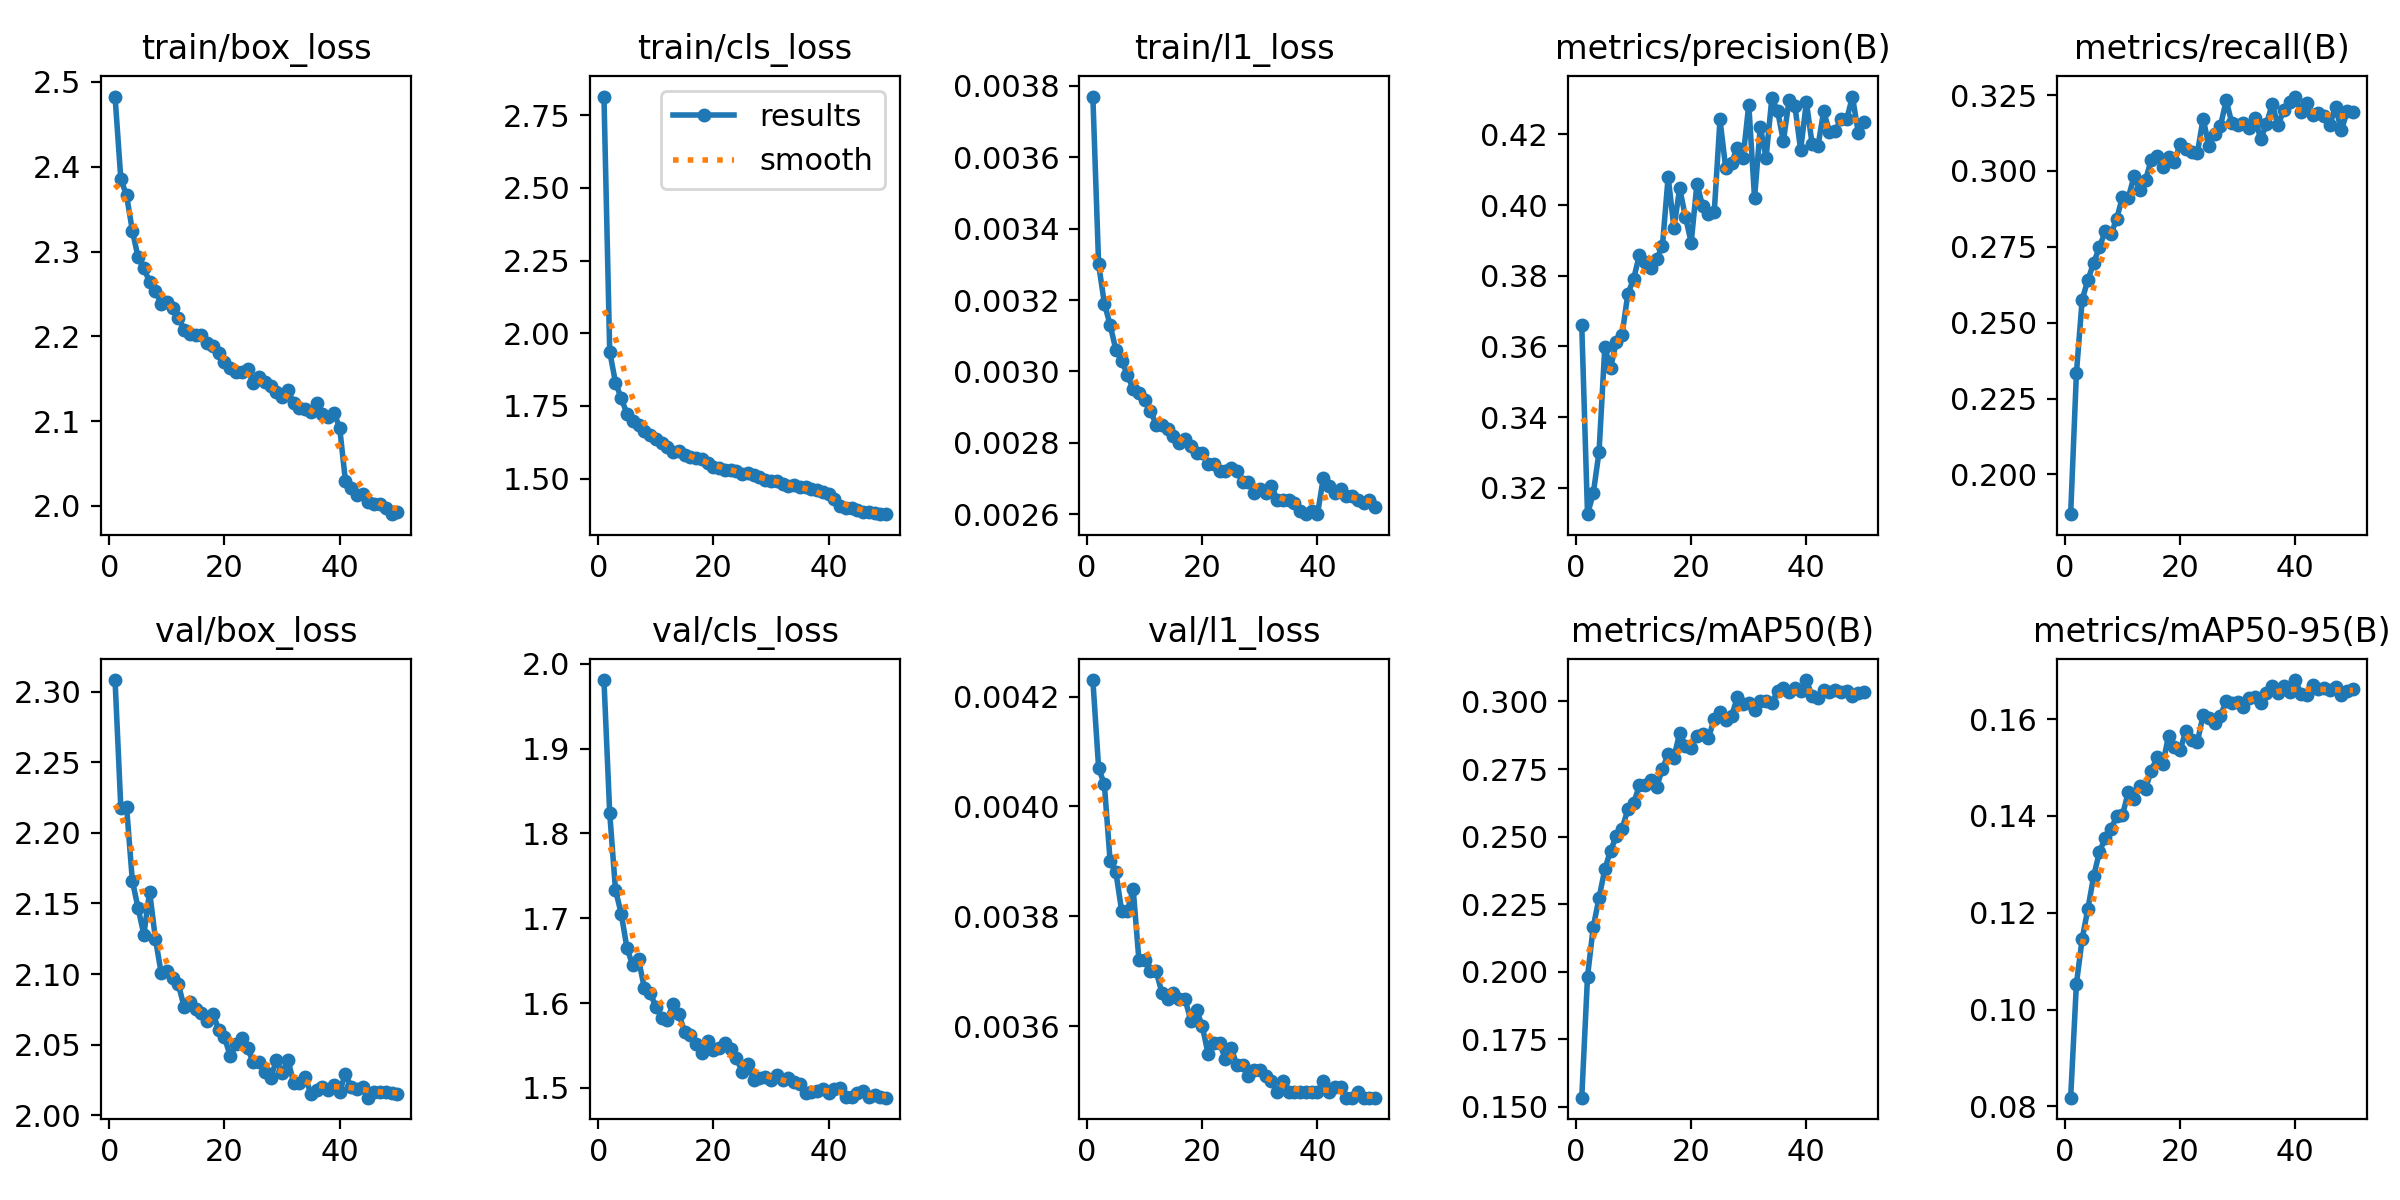

Source data for this figure (header and first rows):
epoch, time, train/box_loss, train/cls_loss, train/l1_loss, metrics/precision(B), metrics/recall(B), metrics/mAP50(B), metrics/mAP50-95(B), val/box_loss, val/cls_loss, val/l1_loss, lr/pg0, lr/pg1, lr/pg2
1, 113.3, 2.483, 2.814, 0.00377, 0.366, 0.1869, 0.1533, 0.08179, 2.308, 1.981, 0.00423, 0.0002374, 0.0002374, 0.0002374
2, 195.7, 2.386, 1.937, 0.0033, 0.3126, 0.2334, 0.1981, 0.1053, 2.218, 1.824, 0.00407, 0.000466, 0.000466, 0.000466
3, 279, 2.366, 1.831, 0.00319, 0.3185, 0.2576, 0.2165, 0.1146, 2.218, 1.734, 0.00404, 0.0006852, 0.0006852, 0.0006852
4, 361.3, 2.325, 1.777, 0.00313, 0.3302, 0.2641, 0.2273, 0.1209, 2.166, 1.705, 0.0039, 0.0006716, 0.0006716, 0.0006716
5, 444, 2.293, 1.722, 0.00306, 0.3598, 0.2697, 0.2379, 0.1276, 2.147, 1.665, 0.00388, 0.0006575, 0.0006575, 0.0006575
6, 526.6, 2.28, 1.7, 0.00303, 0.3539, 0.2749, 0.2448, 0.1326, 2.128, 1.644, 0.00381, 0.0006433, 0.0006433, 0.0006433
7, 609.4, 2.264, 1.684, 0.00299, 0.3614, 0.2801, 0.2501, 0.1354, 2.158, 1.652, 0.00381, 0.0006292, 0.0006292, 0.0006292
8, 691.9, 2.253, 1.664, 0.00295, 0.3634, 0.2792, 0.2529, 0.1374, 2.125, 1.618, 0.00385, 0.000615, 0.000615, 0.000615
9, 773.9, 2.238, 1.651, 0.00294, 0.3749, 0.2843, 0.26, 0.1399, 2.101, 1.612, 0.00372, 0.0006009, 0.0006009, 0.0006009
10, 856.3, 2.24, 1.637, 0.00292, 0.3791, 0.2915, 0.2624, 0.1402, 2.102, 1.596, 0.00372, 0.0005868, 0.0005868, 0.0005868
11, 939.7, 2.233, 1.623, 0.00289, 0.3858, 0.2911, 0.2689, 0.1449, 2.097, 1.583, 0.0037, 0.0005726, 0.0005726, 0.0005726
12, 1022, 2.222, 1.607, 0.00285, 0.3839, 0.2982, 0.2692, 0.1434, 2.093, 1.58, 0.0037, 0.0005585, 0.0005585, 0.0005585
13, 1105, 2.208, 1.59, 0.00285, 0.3823, 0.2938, 0.2709, 0.1462, 2.077, 1.599, 0.00366, 0.0005444, 0.0005444, 0.0005444
14, 1187, 2.203, 1.594, 0.00284, 0.3847, 0.297, 0.2685, 0.1457, 2.08, 1.587, 0.00365, 0.0005302, 0.0005302, 0.0005302
15, 1271, 2.201, 1.581, 0.00282, 0.3883, 0.3037, 0.2748, 0.1494, 2.075, 1.566, 0.00366, 0.0005161, 0.0005161, 0.0005161
16, 1354, 2.202, 1.575, 0.0028, 0.408, 0.3048, 0.2807, 0.1521, 2.072, 1.562, 0.00365, 0.0005019, 0.0005019, 0.0005019
17, 1437, 2.192, 1.571, 0.00281, 0.3936, 0.3013, 0.2793, 0.1507, 2.067, 1.551, 0.00365, 0.0004878, 0.0004878, 0.0004878
18, 1520, 2.189, 1.568, 0.00279, 0.4047, 0.3044, 0.2883, 0.1566, 2.072, 1.542, 0.00361, 0.0004737, 0.0004737, 0.0004737
19, 1603, 2.181, 1.555, 0.00277, 0.3967, 0.3029, 0.2837, 0.1543, 2.061, 1.555, 0.00363, 0.0004595, 0.0004595, 0.0004595
20, 1686, 2.17, 1.54, 0.00277, 0.3894, 0.3088, 0.2827, 0.1536, 2.055, 1.545, 0.0036, 0.0004454, 0.0004454, 0.0004454
21, 1769, 2.163, 1.537, 0.00274, 0.4061, 0.3074, 0.2874, 0.1575, 2.042, 1.547, 0.00355, 0.0004313, 0.0004313, 0.0004313
22, 1851, 2.158, 1.531, 0.00274, 0.3996, 0.3063, 0.2879, 0.1558, 2.05, 1.554, 0.00357, 0.0004171, 0.0004171, 0.0004171
23, 1934, 2.157, 1.529, 0.00272, 0.3976, 0.3059, 0.2864, 0.1553, 2.055, 1.546, 0.00357, 0.000403, 0.000403, 0.000403
24, 2017, 2.161, 1.527, 0.00272, 0.3979, 0.3173, 0.2937, 0.1608, 2.047, 1.535, 0.00354, 0.0003888, 0.0003888, 0.0003888
25, 2100, 2.145, 1.516, 0.00273, 0.4242, 0.3082, 0.2959, 0.1602, 2.038, 1.519, 0.00356, 0.0003747, 0.0003747, 0.0003747
26, 2183, 2.152, 1.52, 0.00272, 0.4103, 0.3121, 0.2932, 0.1592, 2.038, 1.528, 0.00353, 0.0003606, 0.0003606, 0.0003606
27, 2266, 2.146, 1.511, 0.00269, 0.4118, 0.3147, 0.2945, 0.1607, 2.031, 1.51, 0.00353, 0.0003464, 0.0003464, 0.0003464
28, 2348, 2.141, 1.505, 0.00269, 0.4162, 0.3232, 0.3015, 0.1637, 2.026, 1.512, 0.00351, 0.0003323, 0.0003323, 0.0003323
29, 2431, 2.134, 1.496, 0.00266, 0.4133, 0.3157, 0.2991, 0.1633, 2.039, 1.513, 0.00352, 0.0003182, 0.0003182, 0.0003182
30, 2514, 2.128, 1.491, 0.00267, 0.4284, 0.3152, 0.2995, 0.1636, 2.03, 1.509, 0.00352, 0.000304, 0.000304, 0.000304
31, 2597, 2.136, 1.493, 0.00266, 0.402, 0.3159, 0.2968, 0.1625, 2.039, 1.516, 0.00351, 0.0002899, 0.0002899, 0.0002899
32, 2680, 2.122, 1.482, 0.00268, 0.4221, 0.3142, 0.3002, 0.1644, 2.023, 1.51, 0.0035, 0.0002757, 0.0002757, 0.0002757
33, 2762, 2.116, 1.474, 0.00264, 0.4133, 0.3173, 0.3, 0.1646, 2.023, 1.512, 0.00348, 0.0002616, 0.0002616, 0.0002616
34, 2845, 2.114, 1.477, 0.00264, 0.4302, 0.3105, 0.2993, 0.1634, 2.027, 1.507, 0.0035, 0.0002475, 0.0002475, 0.0002475
35, 2928, 2.11, 1.471, 0.00264, 0.4266, 0.3154, 0.304, 0.1655, 2.015, 1.505, 0.00348, 0.0002333, 0.0002333, 0.0002333
36, 3010, 2.121, 1.47, 0.00263, 0.418, 0.3221, 0.3048, 0.1669, 2.018, 1.495, 0.00348, 0.0002192, 0.0002192, 0.0002192
37, 3093, 2.108, 1.464, 0.00261, 0.4297, 0.315, 0.3035, 0.1654, 2.02, 1.496, 0.00348, 0.0002051, 0.0002051, 0.0002051
38, 3176, 2.105, 1.459, 0.0026, 0.4281, 0.3201, 0.305, 0.1669, 2.018, 1.496, 0.00348, 0.0001909, 0.0001909, 0.0001909
39, 3259, 2.11, 1.455, 0.00261, 0.4156, 0.3225, 0.3038, 0.1657, 2.021, 1.498, 0.00348, 0.0001768, 0.0001768, 0.0001768
40, 3341, 2.092, 1.447, 0.0026, 0.4291, 0.3245, 0.3079, 0.1681, 2.017, 1.494, 0.00348, 0.0001626, 0.0001626, 0.0001626
41, 3417, 2.029, 1.429, 0.0027, 0.4172, 0.3194, 0.3019, 0.1652, 2.029, 1.499, 0.0035, 0.0001485, 0.0001485, 0.0001485
42, 3491, 2.021, 1.407, 0.00268, 0.4166, 0.3222, 0.3011, 0.165, 2.02, 1.5, 0.00348, 0.0001344, 0.0001344, 0.0001344
43, 3564, 2.013, 1.398, 0.00266, 0.4265, 0.3185, 0.3041, 0.1671, 2.018, 1.489, 0.00349, 0.0001202, 0.0001202, 0.0001202
44, 3639, 2.013, 1.401, 0.00267, 0.4207, 0.319, 0.3035, 0.1662, 2.02, 1.49, 0.00349, 0.0001061, 0.0001061, 0.0001061
45, 3712, 2.005, 1.391, 0.00265, 0.4208, 0.318, 0.3043, 0.1665, 2.012, 1.494, 0.00347, 9.19632e-05, 9.19632e-05, 9.19632e-05
46, 3786, 2.002, 1.384, 0.00265, 0.4244, 0.3152, 0.3034, 0.1661, 2.017, 1.496, 0.00347, 7.7826e-05, 7.7826e-05, 7.7826e-05
47, 3860, 2.002, 1.384, 0.00264, 0.4242, 0.321, 0.3041, 0.1667, 2.017, 1.489, 0.00348, 6.36888e-05, 6.36888e-05, 6.36888e-05
48, 3934, 1.998, 1.381, 0.00263, 0.4307, 0.3134, 0.3019, 0.165, 2.016, 1.492, 0.00347, 4.95516e-05, 4.95516e-05, 4.95516e-05
49, 4008, 1.99, 1.378, 0.00264, 0.4205, 0.3196, 0.3033, 0.1658, 2.016, 1.489, 0.00347, 3.54144e-05, 3.54144e-05, 3.54144e-05
50, 4082, 1.993, 1.379, 0.00262, 0.4236, 0.3195, 0.3035, 0.1662, 2.015, 1.489, 0.00347, 2.12772e-05, 2.12772e-05, 2.12772e-05
